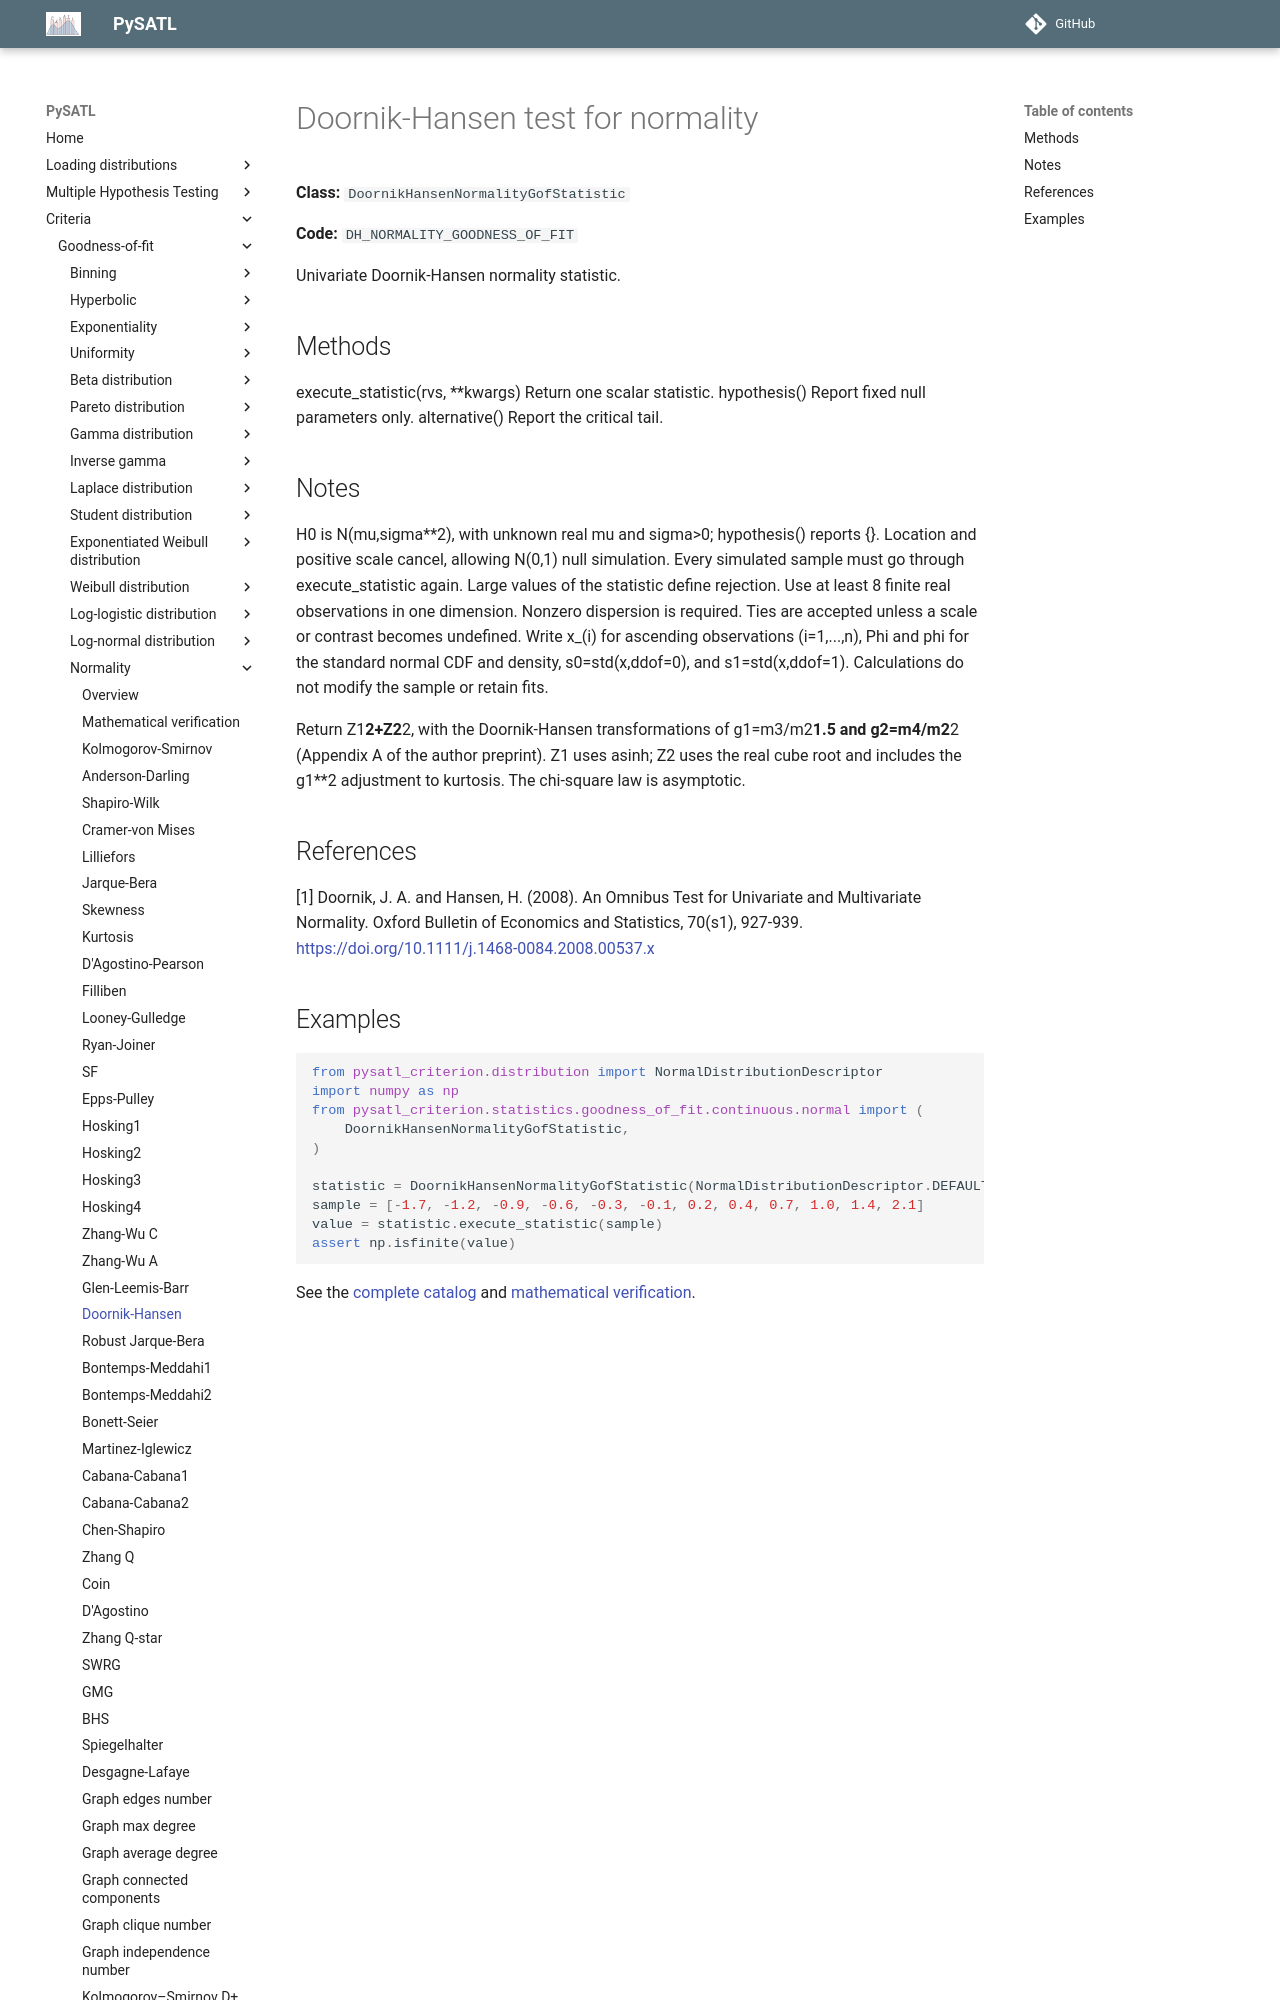

repository: PySATL/pysatl-criterion · page: en/main/criteria/goodness-of-fit/normality/doornik_hansen_normality_criterion/index.html · generator: mkdocs

# Doornik-Hansen test for normality

**Class:** `DoornikHansenNormalityGofStatistic`

**Code:** `DH_NORMALITY_GOODNESS_OF_FIT`

Univariate Doornik-Hansen normality statistic.

## Methods

execute_statistic(rvs, **kwargs)
    Return one scalar statistic.
hypothesis()
    Report fixed null parameters only.
alternative()
    Report the critical tail.

## Notes

H0 is N(mu,sigma**2), with unknown real mu and sigma>0; hypothesis() reports {}.
Location and positive scale cancel, allowing N(0,1) null simulation.
Every simulated sample must go through execute_statistic again.
Large values of the statistic define rejection. Use at least 8
finite real observations in one dimension. Nonzero dispersion is required.
Ties are accepted unless a scale or contrast becomes undefined.
Write x_(i) for ascending observations (i=1,...,n), Phi and phi for
the standard normal CDF and density, s0=std(x,ddof=0), and
s1=std(x,ddof=1). Calculations do not modify the sample or retain fits.

Return Z1**2+Z2**2, with the Doornik-Hansen transformations of
g1=m3/m2**1.5 and g2=m4/m2**2 (Appendix A of the author preprint).
Z1 uses asinh; Z2 uses the real cube root and includes the g1**2
adjustment to kurtosis. The chi-square law is asymptotic.

## References

[1] Doornik, J. A. and Hansen, H. (2008).
   An Omnibus Test for Univariate and Multivariate Normality.
   Oxford Bulletin of Economics and Statistics, 70(s1), 927-939.
   https://doi.org/10.1111/j.1468-0084.2008.00537.x
